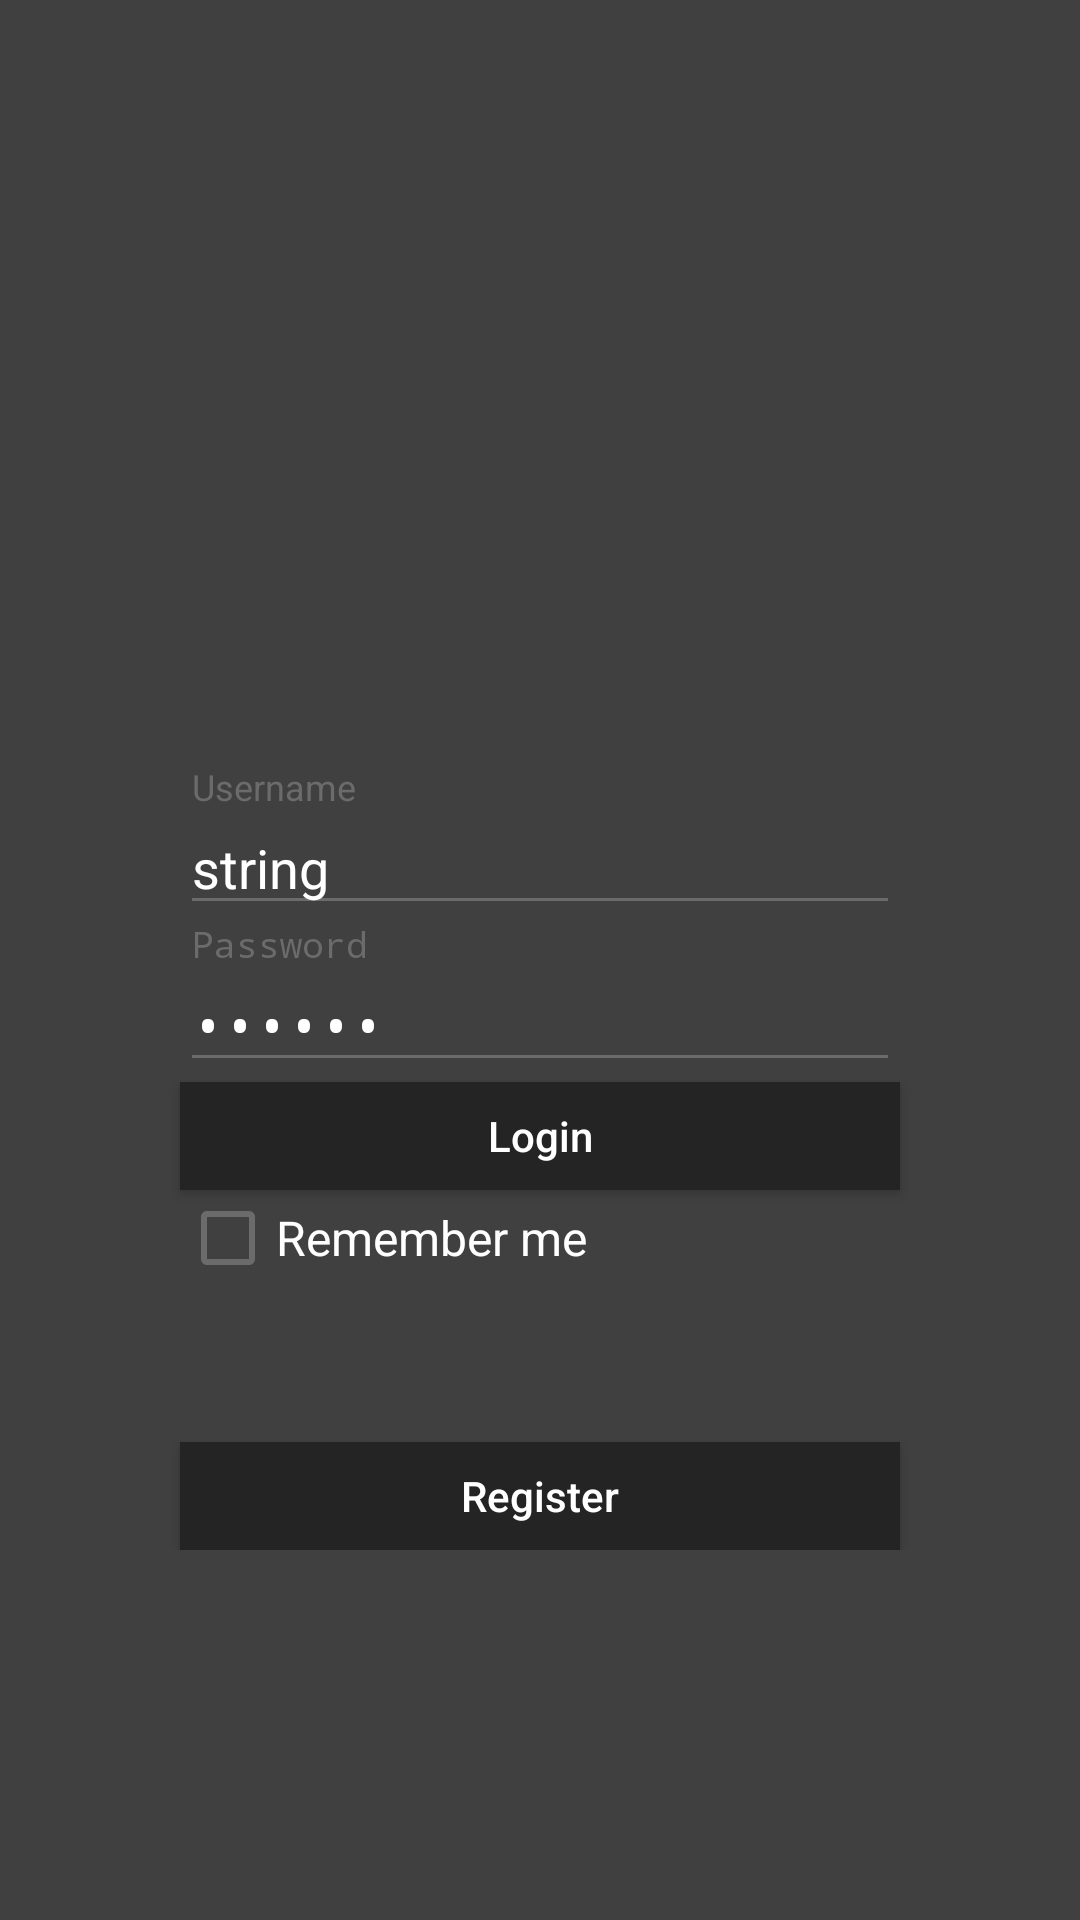

Reconstruct the res/layout file that produces this screen, plus the resources it refers to.
<!-- AndroidManifest.xml: activity theme AppTheme.NoActionBar -->
<!-- res/layout/login.xml -->
<?xml version="1.0" encoding="utf-8"?>
<LinearLayout xmlns:android="http://schemas.android.com/apk/res/android"
              xmlns:app="http://schemas.android.com/apk/res-auto"
              android:orientation="vertical"
              android:layout_width="match_parent"
              android:layout_height="match_parent"
              android:background="@color/gray_background"
              android:descendantFocusability="beforeDescendants"
              android:gravity="center_horizontal"
              android:focusableInTouchMode="true">


    <ScrollView

            android:layout_width="match_parent"
            android:layout_height="match_parent">


        <LinearLayout
                android:layout_width="match_parent"
                android:layout_height="match_parent"
                android:paddingTop="16dp"
                android:orientation="vertical" android:gravity="center_horizontal">

            <ImageView android:layout_width="160dp"
                       android:layout_height="160dp"
                       android:layout_gravity="center"
                       android:layout_marginTop="@dimen/button_width_margin"
                       android:layout_marginBottom="20dp"
                       android:src="@drawable/detective"
                       android:tint="@color/white"/>

            
            <ProgressBar
                    android:id="@+id/login_progress"
                    style="?android:attr/progressBarStyleLarge"
                    android:layout_width="wrap_content"
                    android:layout_height="wrap_content"
                    android:layout_marginBottom="8dp"
                    android:visibility="gone"/>

            <LinearLayout
                    android:id="@+id/login_form"
                    android:layout_width="match_parent"
                    android:layout_height="match_parent"
                    android:orientation="vertical">

                <android.support.design.widget.TextInputLayout
                        android:layout_width="match_parent"
                        android:layout_height="wrap_content">
                    <AutoCompleteTextView
                            android:layout_width="match_parent"
                            android:layout_height="wrap_content"
                            android:id="@+id/username_field"

                            android:textColor="@color/white"
                            android:layout_marginLeft="@dimen/button_width_margin"
                            android:layout_marginRight="@dimen/button_width_margin"
                            android:hint="Username"
                            android:text="string"
                            android:textColorHint="@color/placeholder_text"/>
                </android.support.design.widget.TextInputLayout>
                <android.support.design.widget.TextInputLayout
                        android:layout_width="match_parent"
                        android:layout_height="wrap_content" app:passwordToggleEnabled="false">
                    <EditText
                            android:layout_width="match_parent"
                            android:layout_height="wrap_content"
                            android:inputType="textPassword"
                            android:ems="10"
                            android:text="string"
                            android:id="@+id/password_field"
                            android:textColor="@color/white"
                            android:layout_gravity="center_horizontal"
                            android:layout_marginLeft="@dimen/button_width_margin"
                            android:layout_marginRight="@dimen/button_width_margin"
                            android:hint="Password"
                            android:textColorHint="@color/placeholder_text"/>
                </android.support.design.widget.TextInputLayout>

                <Button android:layout_width="match_parent"
                        android:layout_height="36dp"
                        android:layout_marginLeft="@dimen/button_width_margin"
                        android:text="Login"
                        android:id="@+id/button_login"
                        android:layout_marginRight="@dimen/button_width_margin"
                        android:background="@color/gray_button"
                        android:layout_gravity="center"
                        android:textAllCaps="false"/>
                <CheckBox android:layout_width="wrap_content"
                          android:layout_height="wrap_content"
                          android:layout_marginLeft="@dimen/button_width_margin"
                          android:text="Remember me"
                          android:id="@+id/checkbox_remember_me"
                          android:textColor="@color/white" android:textSize="16sp"/>

                <Button android:layout_width="match_parent"
                        android:layout_height="36dp"
                        android:id="@+id/button_register"
                        android:layout_marginLeft="@dimen/button_width_margin"
                        android:text="Register"
                        android:layout_marginRight="@dimen/button_width_margin"
                        android:background="@color/gray_button"
                        android:layout_marginTop="52dp"
                        android:textAllCaps="false"/>
            </LinearLayout>
        </LinearLayout>
    </ScrollView>
</LinearLayout>
<!-- resources referenced by this layout -->
<resources>
  <color name="gray_background">#404040</color>
  <color name="gray_button">#242424</color>
  <color name="placeholder_text">#757575</color>
  <color name="white">#ffffff</color>
  <dimen name="button_width_margin">60dp</dimen>
  <style name="AppTheme.NoActionBar" parent="Theme.AppCompat.Light.NoActionBar">
          <item name="windowActionBar">false</item>
          <item name="windowNoTitle">true</item>
      </style>
</resources>
